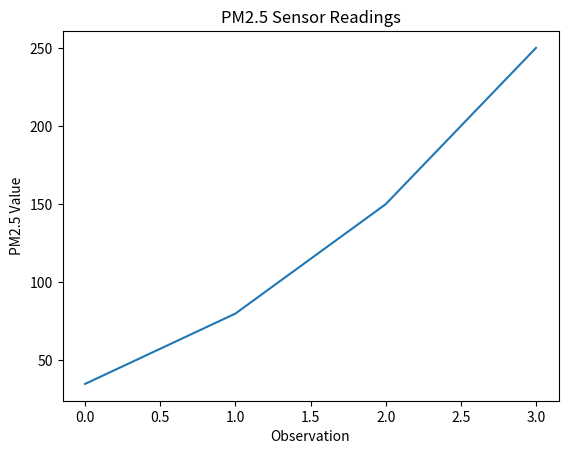

The matplotlib source for this figure:

# Simple Reflex Agent for AQI

def get_aqi_category(pm25):
    
    if pm25 <= 50:
        return "Good"
    
    elif pm25 <= 100:
        return "Moderate"
    
    elif pm25 <= 200:
        return "Unhealthy"
    
    else:
        return "Hazardous"


def reflex_agent(pm25_value):
    
    category = get_aqi_category(pm25_value)
    
    print("PM2.5 Value:", pm25_value)
    print("AQI Category:", category)



# Example sensor readings

values = [35, 80, 150, 250]

for v in values:
    reflex_agent(v)
    print()



import matplotlib.pyplot as plt

pm_values = [35, 80, 150, 250]

categories = [get_aqi_category(v) for v in pm_values]

plt.figure()
plt.plot(pm_values)
plt.title("PM2.5 Sensor Readings")
plt.xlabel("Observation")
plt.ylabel("PM2.5 Value")
plt.show()
